Run: headless pygame with SDL's dummy video driver; simulated clock (each Clock.tick advances the game by its frame time, no real sleeping); random seed 0; keys injected as events and as key.get_pressed() state; no mouse input.
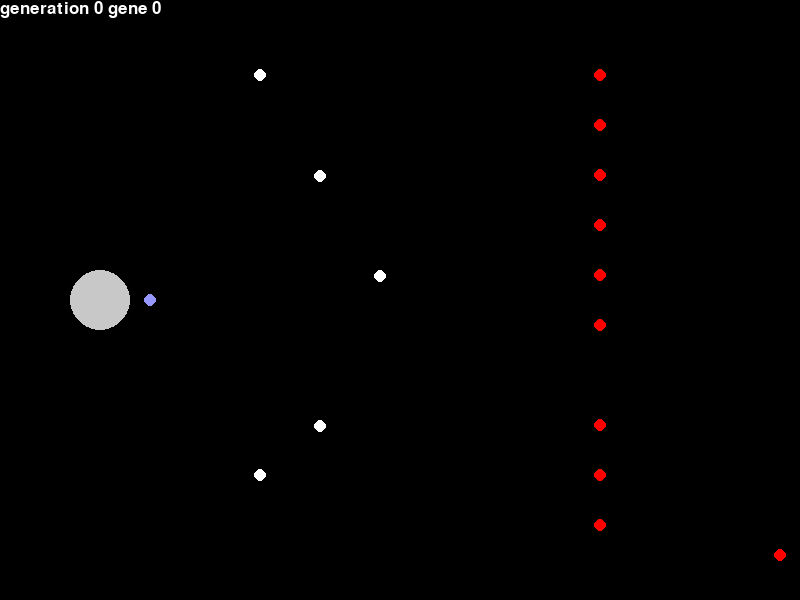
Frame 1 of 4 · flips 1–60 · no input
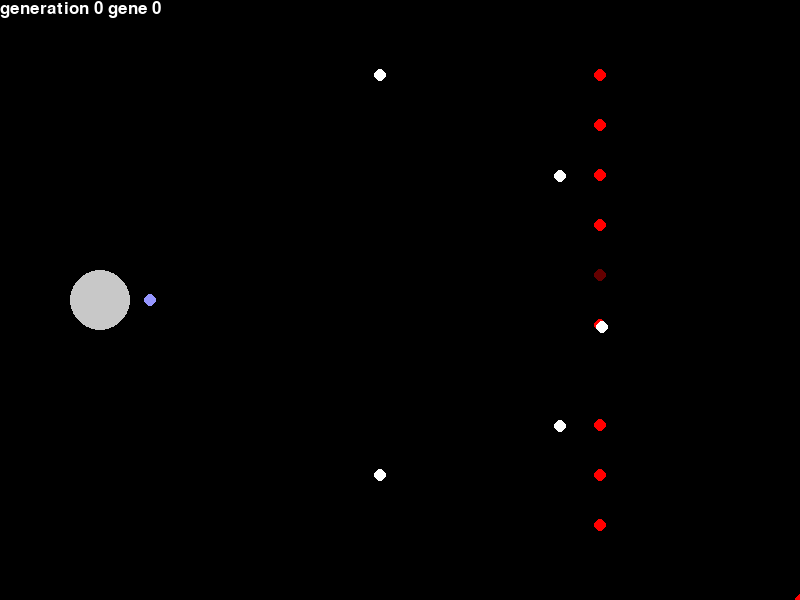
Frame 2 of 4 · flips 61–180 · tapped SPACE, RETURN · held RIGHT (→), D
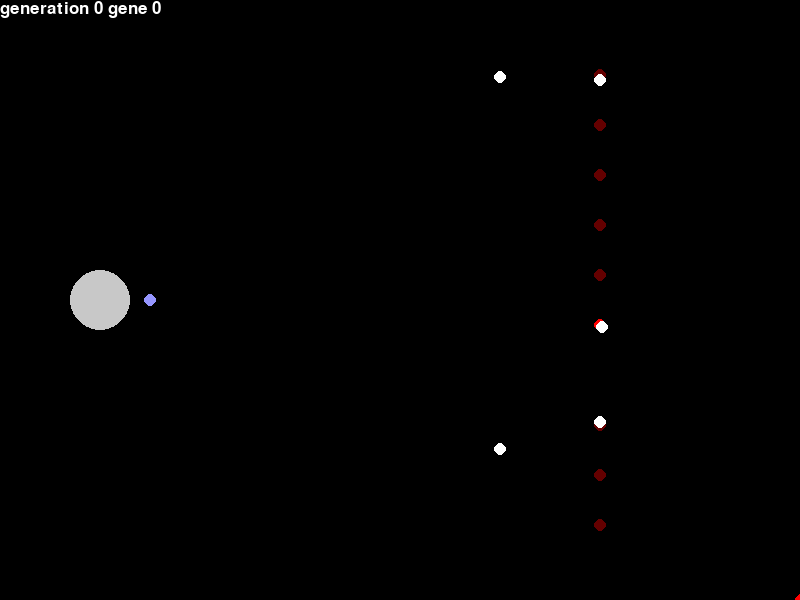
Frame 3 of 4 · flips 181–300 · held DOWN (↓), S
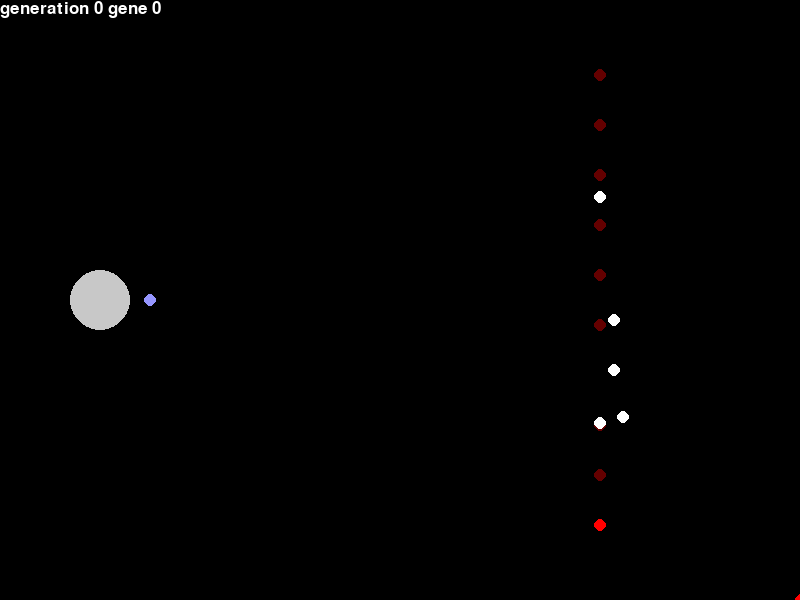
Frame 4 of 4 · flips 301–420 · held LEFT (←), A, UP (↑), W

The pygame program that drew these frames:


###################################################################
# This module use only mutation for creating next generation      #
###################################################################

import pygame
from pygame.locals import *
import random
import sys
import math
import copy



SCR_RECT = Rect(0, 0, 800, 600)  # screen size
LEFT, MIDDLE, RIGHT = -1, 0, 1 
UP, MIDDLE, DOWN = -1, 0, 1

class RedMan:
    """
    set up basic information of Team B  
    """
    def __init__(self, speed):
        self.speed = speed
        self.x = 0
        self.y = 0
        self.x_direction = MIDDLE 
        self.y_direction = MIDDLE 
        self.life = 0
        self.command = []

        
#set up basic information of Team A
class WhiteMan:
    """
    set up basic information of Team A
    """
    def __init__(self, speed):
        self.x = 0
        self.y = 0
        self.speed = speed

        
#set up master class of this project
class Main:
    def __init__(self):
    #set up basic information of pygame
        pygame.init()
        screen = pygame.display.set_mode(SCR_RECT.size)
        pygame.display.set_caption("GAs TAGGING")  #the title name 
        self.font = pygame.font.SysFont(None, 25)  #font size
        clock = pygame.time.Clock()                #timer
        
        #set up default numbers of valuables 
        self.generation = 0
        self.gene = 0
        self.framenum = 0
        self.command = 0
        self.score = [0,0,0,0,0,0,0,0,0,0] #recode the distance 10 times every generation
        
        #set up the default numbers of encoding of team B
        self.redgene = \
        [[[0] * 21 for i in range(10)],
         [[0] * 21 for i in range(10)],
         [[0] * 21 for i in range(10)],
         [[0] * 21 for i in range(10)],
         [[0] * 21 for i in range(10)],
         [[0] * 21 for i in range(10)],
         [[0] * 21 for i in range(10)],
         [[0] * 21 for i in range(10)],
         [[0] * 21 for i in range(10)],
         [[0] * 21 for i in range(10)]]

        #the change of the 0th generation
        for i in range(9):
            self.redgene[i][random.randrange(10)][random.randrange(20)] = random.randrange(9)
        
        #set up 10 players of teamB
        self.red =[RedMan(1.5),
                   RedMan(2.0),
                   RedMan(2.5),
                   RedMan(3.0),
                   RedMan(3.5),
                   RedMan(3.5),
                   RedMan(3.0),
                   RedMan(2.5),
                   RedMan(2.0),
                   RedMan(1.5)]

        #set up 6 players of teamA
        self.white=[WhiteMan(1.0),
                    WhiteMan(2.0),
                    WhiteMan(3.0),
                    WhiteMan(2.0),
                    WhiteMan(1.0),
                    WhiteMan(3.0)]
        
        #set up initializating function
        self.initialize(self.gene)


        #set up main loop function
        while True:
            self.update()            #updating function to run new game
            Clock = clock.tick(10) #game speed
            self.draw(screen)        #drawing function on screen
            pygame.display.update()  

            #set up quit function
            for event in pygame.event.get():
                if event.type == QUIT:
                    pygame.quit()
                    sys.exit()

##            for event in pygame.event.get():
##                if self.get_goal == 4:
##                    pygame.quit()
##                    sys.exit()

   
    #set up initialization function to run new game
    def initialize(self, gene):
        self.framenum = 0      #initialize time
        self.command = 0
        
        #initialize the position of players and command of teamB
        for i in range(10):
            self.red[i].x = 600.0
            self.red[i].y = 75.0 + 50.0*i
            self.red[i].x_direction = MIDDLE
            self.red[i].y_direction = MIDDLE
            self.red[i].life = 0
            self.red[i].command = self.redgene[gene][i]

        #initialize the position of players of teamA
        for i in range(5):
            self.white[i].x = 200.0
            self.white[i].y = 100.0 + 100.0*i
        self.white[5].x = 150.0
        self.white[5].y = 300.0
    
    #set up the function of distance between 2 points
    def distance(self, x, y):
        return math.sqrt(x**2+y**2)

    #set up evaluation/fitness with distance between the goal and teamB
    def evaluate(self, gene):
        score = 0
        self.get_goal =0
        for i in range(10):
            distance_goal =self.distance((100.0 - self.red[i].x),(300.0 - self.red[i].y))
            score += distance_goal
            if distance_goal < 30:
                self.get_goal += 1
        self.score[gene] = score


    #set up the updat11ing function
    def update(self):
        if self.framenum == 1000:
            self.evaluate(self.gene)     #evaluation of fitness
            
            #set up the next generation
            if self.gene == 9:
                
                #check the best gene(minimum distance) in the generation
                bestgene = self.score.index(min(self.score))
                bestscore = copy.deepcopy(self.redgene[bestgene])

                #print every generation's information
                if self.generation % 1 == 0:
                    print("Generetion: {0}".format(self.generation))
                    print("Best gene num: {0}".format(bestgene))
                    print("Distance to the goal: {0:.2f}".format(min(self.score)))
                    print("reach the goal: {0}".format(self.get_goal))
                    print("")
                    
                #take over the best gene for next generation
                for i in range(10):
                    self.redgene[i] = copy.deepcopy(bestscore)
                    self.score[i] = 0.0
                    
                #mutate 9 out of 10 genes
                for i in range(9):
                    self.redgene[i][random.randrange(10)][random.randrange(20)]= random.randrange(9)
                    
                #update the screen information
                self.generation += 1
                self.gene = 0

            #if not changing the generation, run next gene
            else:
                self.gene += 1
            self.initialize(self.gene)

            
        #set up the direction of teamB
        if self.framenum % 50 == 0:
            #update the direction every 1 second
            self.command += 1
            for i in range(10):
                #if being caught, the player pauses
                if self.red[i].life > 0:
                    self.red[i].life -= 1;
                #deside the direction
                if self.red[i].command[self.command] % 9 == 1:
                    self.red[i].x_direction = LEFT
                    self.red[i].y_direction = MIDDLE
                if self.red[i].command[self.command] % 9 == 2:
                    self.red[i].x_direction = LEFT
                    self.red[i].y_direction = UP
                if self.red[i].command[self.command] % 9 == 3:
                    self.red[i].x_direction = MIDDLE
                    self.red[i].y_direction = UP
                if self.red[i].command[self.command] % 9 == 4:
                    self.red[i].x_direction = RIGHT
                    self.red[i].y_direction = UP
                if self.red[i].command[self.command] % 9 == 5:
                    self.red[i].x_direction = RIGHT
                    self.red[i].y_direction = MIDDLE
                if self.red[i].command[self.command] % 9 == 6:
                    self.red[i].x_direction = RIGHT
                    self.red[i].y_direction = DOWN
                if self.red[i].command[self.command] % 9 == 7:
                    self.red[i].x_direction = MIDDLE
                    self.red[i].y_direction = DOWN
                if self.red[i].command[self.command] % 9 == 8:
                    self.red[i].x_direction = LEFT
                    self.red[i].y_direction = DOWN

        #If not update the direction, the player of teamB keep moving the same direction
        for i in range(10):
            if self.red[i].life == 0:
                if self.red[i].x < 800 and self.red[i].x > 0:
                    self.red[i].x += self.red[i].x_direction*self.red[i].speed
                if self.red[i].y < 600 and self.red[i].y > 0:
                    self.red[i].y += self.red[i].y_direction*self.red[i].speed


        #set up the direction of teamA
        #chase the closest player of B who activate
        for i in range(5):
            distance = sys.maxsize
            target = 11
            for j in range(10):
                if self.red[j].life == 0:
                    tmp = self.distance((self.white[i].x - self.red[j].x),(self.white[i].y - self.red[j].y))
                    if tmp < distance:
                        distance = tmp
                        target = j
            if target !=11:
                if self.white[i].x > self.red[target].x:
                    self.white[i].x -= self.white[i].speed
                if self.white[i].x < self.red[target].x:
                    self.white[i].x += self.white[i].speed
                if self.white[i].y > self.red[target].y:
                    self.white[i].y -= self.white[i].speed
                if self.white[i].y < self.red[target].y:
                    self.white[i].y += self.white[i].speed

        #one of the team A stick the goal and catch player who is close to the goal
        distance = sys.maxsize
        target = 11
        for j in range(10):
            tmp = self.distance((100.0 - self.red[j].x),(300.0 - self.red[j].y))
            if tmp > 30 and tmp < 120 and tmp < distance:
                distance = tmp
                target = j
        if target != 11:
            if self.white[5].x > self.red[target].x:
                self.white[5].x -= self.white[5].speed
            if self.white[5].x < self.red[target].x:
                self.white[5].x += self.white[5].speed
            if self.white[5].y > self.red[target].y:
                self.white[5].y -= self.white[5].speed
            if self.white[5].y < self.red[target].y:
                self.white[5].y += self.white[5].speed
        
        #if being caught or reach the goal, the player have to pause for 4 seconds 
        for i in range(10):
            get_goal_num = 0
            for j in range(6):
                if self.distance((self.red[i].x-self.white[j].x),(self.red[i].y-self.white[j].y)) < 2.0:
                    self.red[i].life = 4 
            if self.distance((self.red[i].x-100.0),(self.red[i].y-300.0)) < 30.0:
                self.red[i].life = 4
                
        #update the time
        self.framenum += 1


            
    #set up the drawing function of the players and the goal
    def draw(self, screen):
        
        #draw the back screen to be black  
        pygame.draw.rect(screen, (0,0,0), Rect(0,0,800,600))
        
        #draw the goal
        pygame.draw.circle(screen, (200,200,200), (100, 300), 30)
        
        #draw the team B depending on the activate or not
        for i in range(10):
            if self.red[i].life == 0:
                pygame.draw.circle(screen, (255,0,0), (int(self.red[i].x),int(self.red[i].y)),6)
            else:
                pygame.draw.circle(screen, (100,0,0), (int(self.red[i].x),int(self.red[i].y)),6)
                
        #draw the team A to be white and blue
        for i in range(5):
            pygame.draw.circle(screen, (255,255,255), (int(self.white[i].x),int(self.white[i].y)),6)
        pygame.draw.circle(screen, (150,150,255), (int(self.white[5].x),int(self.white[5].y)),6)
        
        #draw the information of current generation and the gene on the screen
        info = self.font.render("generation "+str(self.generation)+" gene "+str(self.gene), True, (255,255,255))
        screen.blit(info, (0,0))


        

#run the game
if __name__ == "__main__":
    Main()
